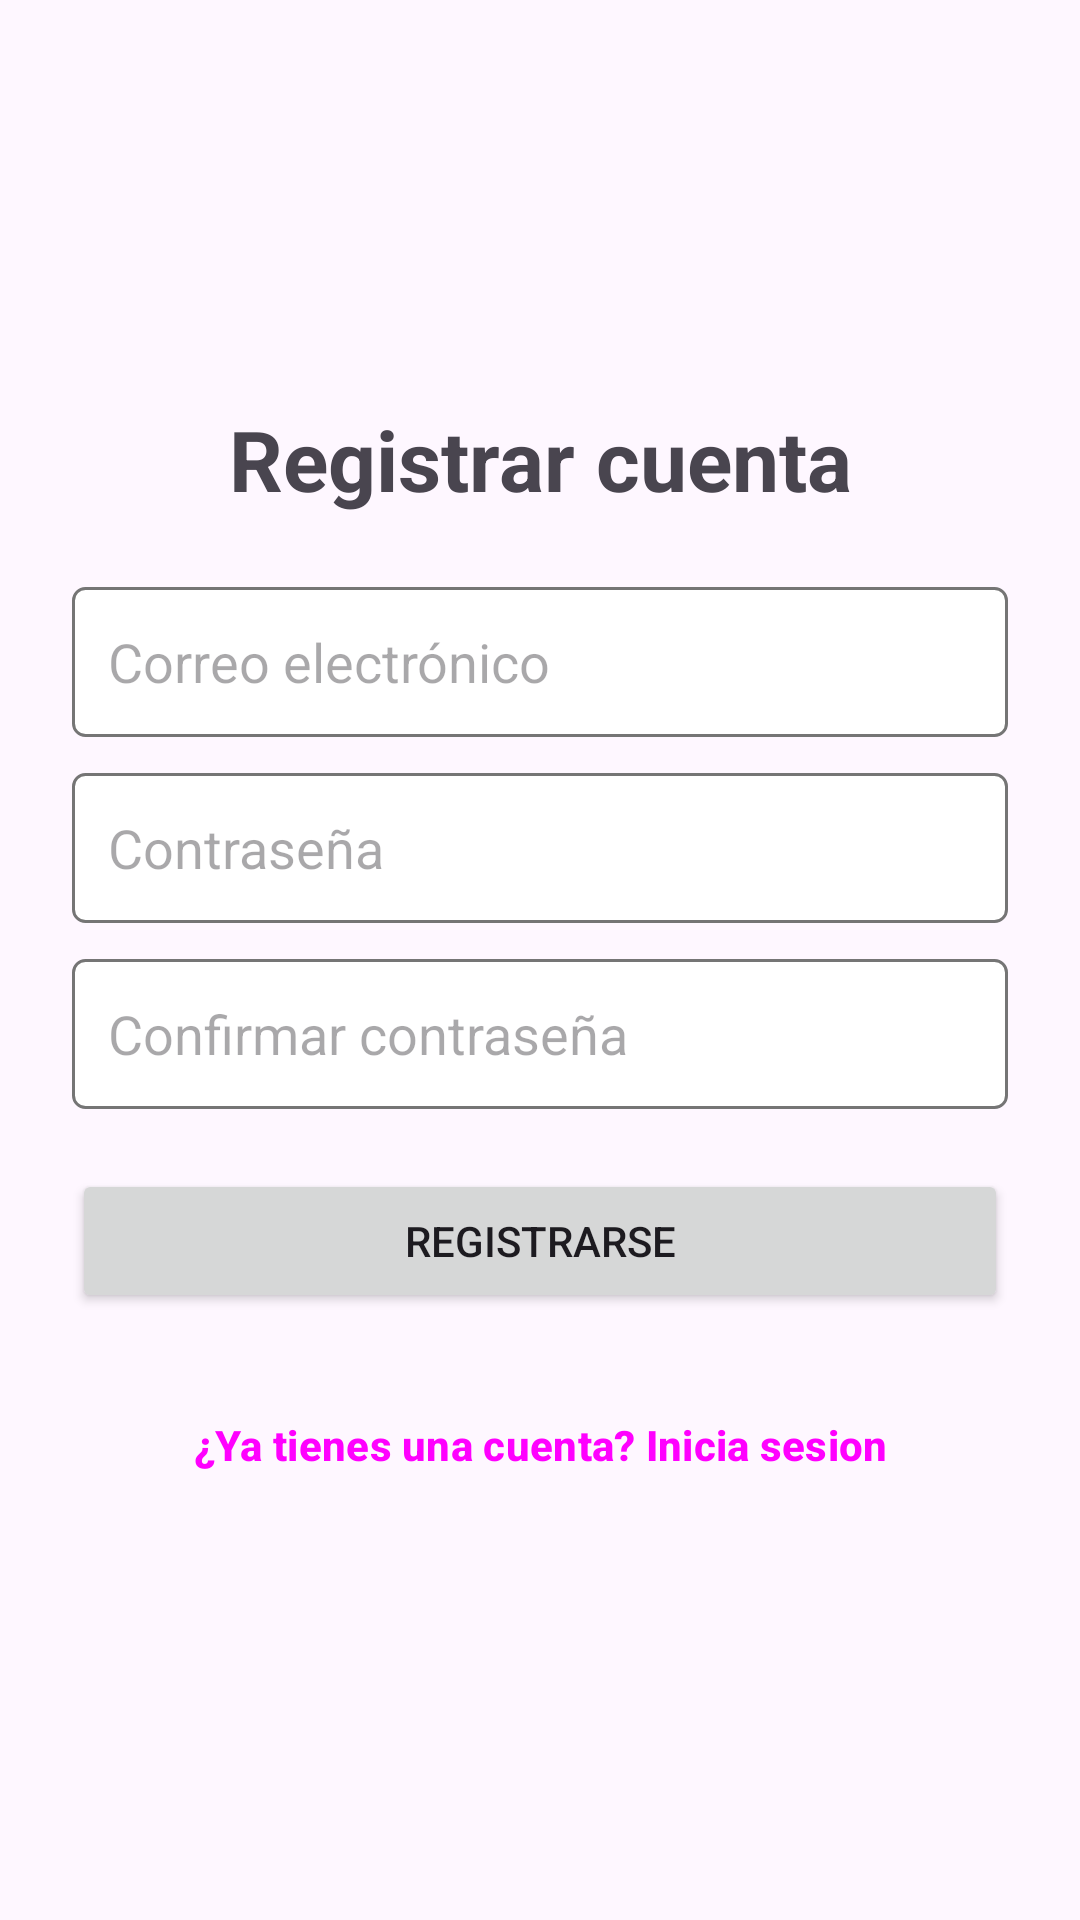

Reconstruct the res/layout file that produces this screen, plus the resources it refers to.
<!-- AndroidManifest.xml: application theme Theme.ProjectM28 -->
<!-- res/layout/activity_registrar_cuenta.xml -->
<?xml version="1.0" encoding="utf-8"?>
<androidx.constraintlayout.widget.ConstraintLayout xmlns:android="http://schemas.android.com/apk/res/android"
    xmlns:app="http://schemas.android.com/apk/res-auto"
    xmlns:tools="http://schemas.android.com/tools"
    android:id="@+id/main"
    android:layout_width="match_parent"
    android:layout_height="match_parent"
    tools:context=".registrar_cuenta">

        <TextView
            android:id="@+id/tvTitulo"
            android:layout_width="wrap_content"
            android:layout_height="wrap_content"
            android:layout_marginBottom="24dp"
            android:text="Registrar cuenta"
            android:textSize="28sp"
            android:textStyle="bold"
            app:layout_constraintBottom_toTopOf="@id/etCorreo"
            app:layout_constraintEnd_toEndOf="parent"
            app:layout_constraintStart_toStartOf="parent"
            app:layout_constraintTop_toTopOf="parent"
            app:layout_constraintVertical_chainStyle="packed" />

        <EditText
            android:id="@+id/etCorreo"
            android:layout_width="0dp"
            android:layout_height="50dp"
            android:layout_marginStart="24dp"
            android:layout_marginEnd="24dp"
            android:background="@drawable/bg_campo"
            android:hint="Correo electrónico"
            android:inputType="textEmailAddress"
            android:paddingStart="12dp"
            android:paddingEnd="12dp"
            app:layout_constraintBottom_toTopOf="@id/etContrasena"
            app:layout_constraintEnd_toEndOf="parent"
            app:layout_constraintStart_toStartOf="parent"
            app:layout_constraintTop_toBottomOf="@id/tvTitulo" />

        <EditText
            android:id="@+id/etContrasena"
            android:layout_width="0dp"
            android:layout_height="50dp"
            android:layout_marginStart="24dp"
            android:layout_marginTop="12dp"
            android:layout_marginEnd="24dp"
            android:background="@drawable/bg_campo"
            android:hint="Contraseña"
            android:inputType="textPassword"
            android:paddingStart="12dp"
            android:paddingEnd="12dp"
            app:layout_constraintBottom_toTopOf="@id/etConfirmar"
            app:layout_constraintEnd_toEndOf="parent"
            app:layout_constraintStart_toStartOf="parent"
            app:layout_constraintTop_toBottomOf="@id/etCorreo" />

        <EditText
            android:id="@+id/etConfirmar"
            android:layout_width="0dp"
            android:layout_height="50dp"
            android:layout_marginStart="24dp"
            android:layout_marginTop="12dp"
            android:layout_marginEnd="24dp"
            android:background="@drawable/bg_campo"
            android:hint="Confirmar contraseña"
            android:inputType="textPassword"
            android:paddingStart="12dp"
            android:paddingEnd="12dp"
            app:layout_constraintBottom_toTopOf="@id/btnRegistrarse"
            app:layout_constraintEnd_toEndOf="parent"
            app:layout_constraintStart_toStartOf="parent"
            app:layout_constraintTop_toBottomOf="@id/etContrasena" />
        <Button
            android:id="@+id/btnRegistrarse"
            android:layout_width="0dp"
            android:layout_height="wrap_content"
            android:layout_marginStart="24dp"
            android:layout_marginTop="20dp"
            android:layout_marginEnd="24dp"
            android:text="Registrarse"
            app:layout_constraintBottom_toTopOf="@id/tvIrLogin"
            app:layout_constraintEnd_toEndOf="parent"
            app:layout_constraintStart_toStartOf="parent"
            app:layout_constraintTop_toBottomOf="@id/etConfirmar" />

        <Button
            android:id="@+id/tvIrLogin"
            android:layout_width="wrap_content"
            android:layout_height="wrap_content"
            android:layout_marginTop="20dp"
            style="@style/Widget.Material3.Button.OutlinedButton"
            android:text="¿Ya tienes una cuenta? Inicia sesion"
            android:textStyle="bold"
            app:layout_constraintBottom_toBottomOf="parent"
            app:layout_constraintEnd_toEndOf="parent"
            app:layout_constraintStart_toStartOf="parent"
            app:layout_constraintTop_toBottomOf="@id/btnRegistrarse" />
    </androidx.constraintlayout.widget.ConstraintLayout>
<!-- resources referenced by this layout -->
<resources>
  <!-- drawable bg_campo (drawable) -->
  <?xml version="1.0" encoding="utf-8"?>
  <shape xmlns:android="http://schemas.android.com/apk/res/android"
      android:shape="rectangle">
      <solid android:color="#FFFFFF" />
      <stroke
          android:width="1dp"
          android:color="#757575" />
      <corners android:radius="4dp" />
  </shape>
  <style name="Theme.ProjectM28" parent="Base.Theme.ProjectM28" />
  <style name="Base.Theme.ProjectM28" parent="Theme.Material3.DayNight.NoActionBar">
          
          
      </style>
</resources>
